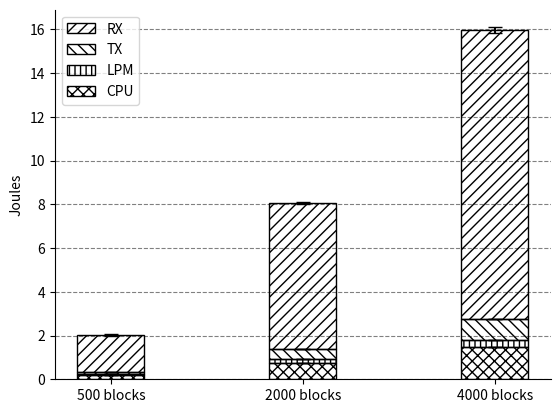

Recreate this plot in Python.
import matplotlib.pyplot as plt
import numpy as np

N = 3
CPU = np.array([0.1838042816, 0.7334787415, 1.460498822])
LPM = np.array([0.04484839417, 0.1782684613, 0.3527386414])
TX = np.array([0.1194598389, 0.476189209, 0.9447739014])
RX = np.array([1.678172241, 6.673886536, 13.21756384])

CPUstd = np.array([0.000918334576, 0.001986588496, 0.002718812919])
LPMstd = np.array([0.001208184762, 0.001536797951, 0.003600616008])
TXstd = np.array([0.001205785423, 0.003752072953, 0.001893914224])
RXstd = np.array([0.0405420135, 0.05134885381, 0.1207698144])

ind = np.arange(N)
width = 0.35

# Plot bars
p1 = plt.bar(ind, CPU, width, fill=False, hatch="xxx", yerr=CPUstd,  ecolor="k", capsize=5, label="CPU")
p2 = plt.bar(ind, LPM, width, fill=False, hatch="|||", bottom=CPU, yerr=LPMstd,  ecolor="k", capsize=5, label="LPM")
p3 = plt.bar(ind, TX, width, fill=False, hatch="\\\\\\", bottom=CPU+LPM, yerr=TXstd,  ecolor="k", capsize=5, label="TX")
p4 = plt.bar(ind, RX, width, fill=False, hatch="///", bottom=CPU+LPM+TX, yerr=RXstd,  ecolor="k", capsize=5, label="RX")

# Labels
plt.ylabel("Joules")
plt.xticks(ind, ("500 blocks", "2000 blocks", "4000 blocks"))

# Axis
plt.gca().spines["right"].set_visible(False)
plt.gca().spines["top"].set_visible(False)
plt.gca().yaxis.grid(True, color="gray", linestyle="dashed")
plt.gca().set_axisbelow(True)

# Legend
handles, labels = plt.gca().get_legend_handles_labels()
plt.gca().legend(reversed(handles), reversed(labels), loc="upper left")

#plt.show()
plt.savefig("client-image.pdf")